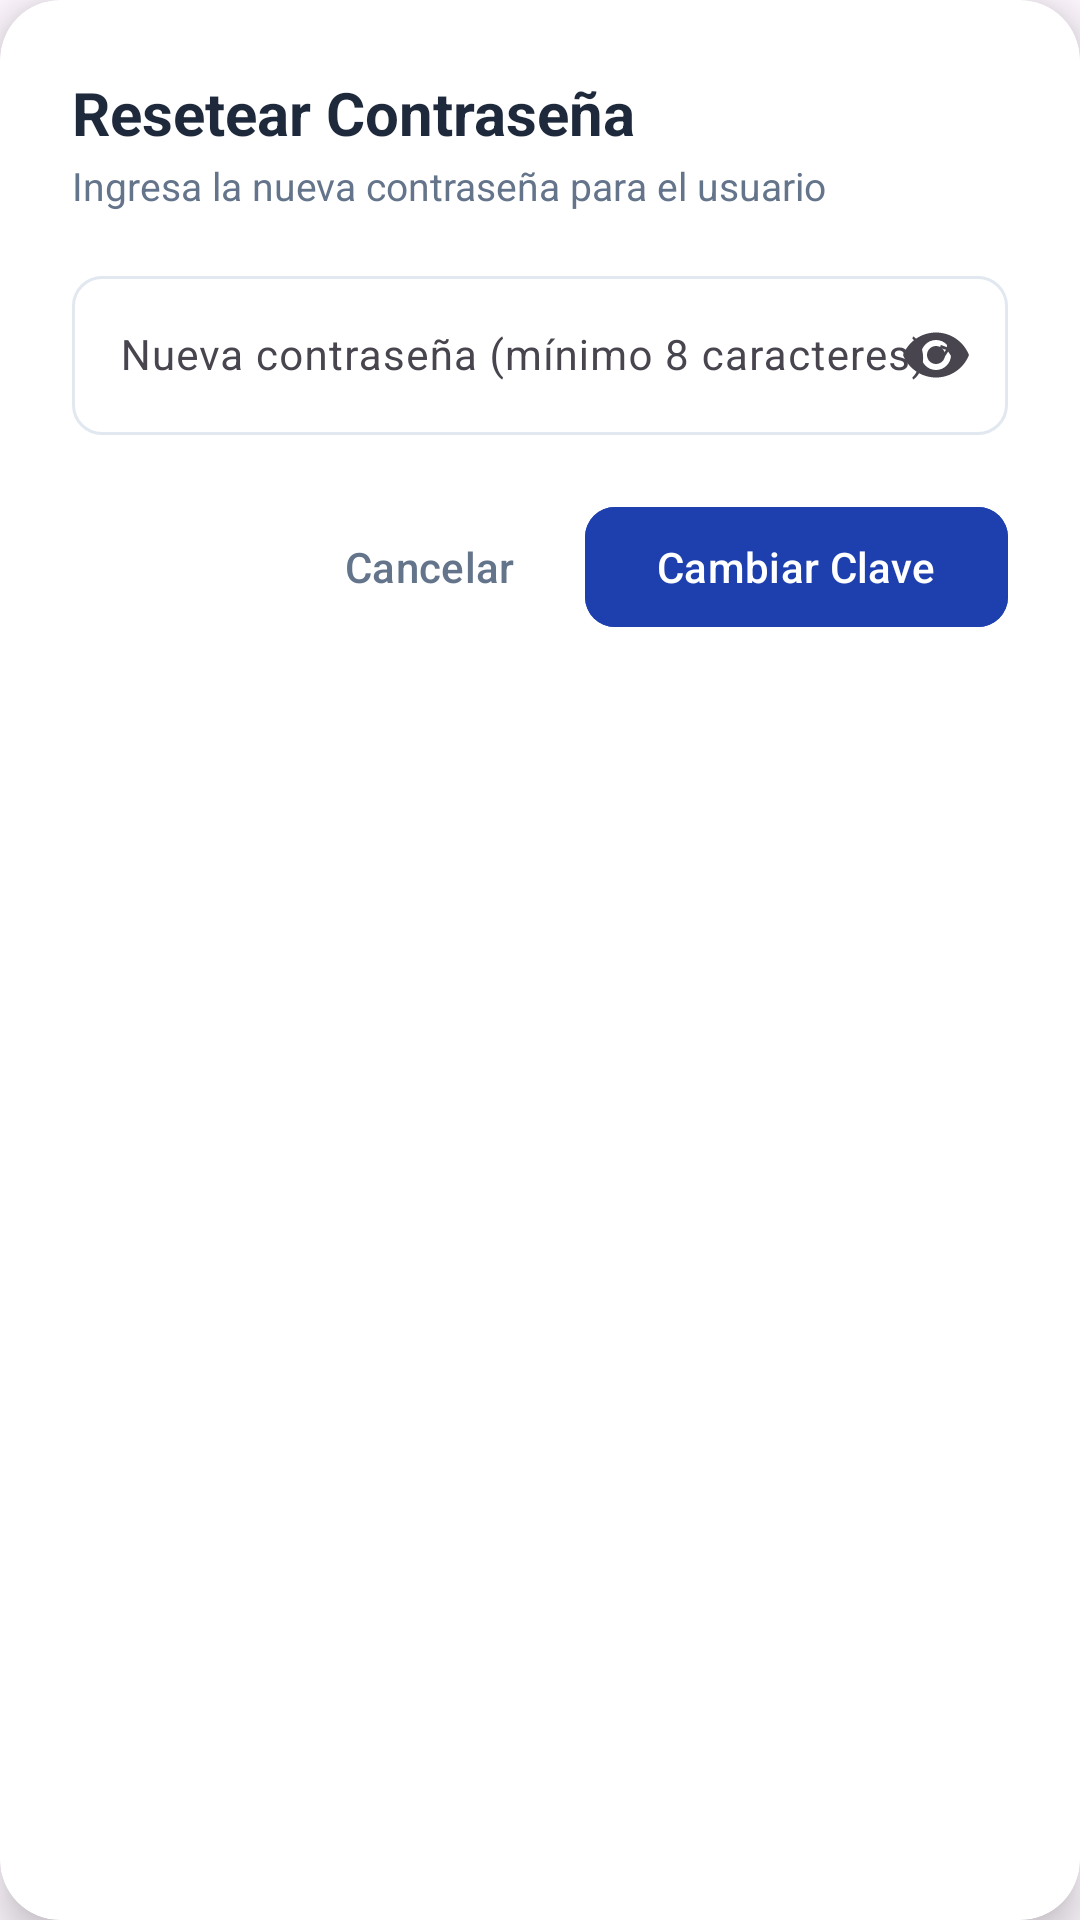

Here is an Android app screen rendered from its layout file. Give the layout XML and the strings, colors and styles it references.
<!-- AndroidManifest.xml: application theme Theme.Adisanappandroid -->
<!-- res/layout/dialog_reset_password.xml -->
<?xml version="1.0" encoding="utf-8"?>
<com.google.android.material.card.MaterialCardView xmlns:android="http://schemas.android.com/apk/res/android"
    xmlns:app="http://schemas.android.com/apk/res-auto"
    android:layout_width="match_parent"
    android:layout_height="wrap_content"
    app:cardBackgroundColor="@color/white"
    app:cardCornerRadius="20dp"
    app:cardElevation="8dp"
    app:strokeWidth="0dp">

    <LinearLayout
        android:layout_width="match_parent"
        android:layout_height="wrap_content"
        android:orientation="vertical"
        android:padding="24dp">

        <TextView
            android:id="@+id/tvResetTitle"
            android:layout_width="wrap_content"
            android:layout_height="wrap_content"
            android:text="Resetear Contraseña"
            android:textColor="@color/text_primary"
            android:textSize="20sp"
            android:textStyle="bold" />

        <TextView
            android:id="@+id/tvResetSubtitle"
            android:layout_width="wrap_content"
            android:layout_height="wrap_content"
            android:layout_marginTop="2dp"
            android:text="Ingresa la nueva contraseña para el usuario"
            android:textColor="@color/text_secondary"
            android:textSize="13sp" />

        <com.google.android.material.textfield.TextInputLayout
            android:id="@+id/tilNuevaPassword"
            style="@style/Widget.Material3.TextInputLayout.OutlinedBox"
            android:layout_width="match_parent"
            android:layout_height="wrap_content"
            android:layout_marginTop="16dp"
            app:boxCornerRadiusBottomEnd="10dp"
            app:boxCornerRadiusBottomStart="10dp"
            app:boxCornerRadiusTopEnd="10dp"
            app:boxCornerRadiusTopStart="10dp"
            app:boxStrokeColor="@color/input_stroke_color"
            app:endIconMode="password_toggle">

            <com.google.android.material.textfield.TextInputEditText
                android:id="@+id/etNuevaPassword"
                android:layout_width="match_parent"
                android:layout_height="wrap_content"
                android:hint="Nueva contraseña (mínimo 8 caracteres) *"
                android:inputType="textPassword"
                android:maxLines="1"
                android:textColor="@color/text_primary"
                android:textSize="14sp" />
        </com.google.android.material.textfield.TextInputLayout>

        
        <LinearLayout
            android:layout_width="match_parent"
            android:layout_height="wrap_content"
            android:layout_marginTop="20dp"
            android:gravity="end"
            android:orientation="horizontal">

            <com.google.android.material.button.MaterialButton
                android:id="@+id/btnCancelarReset"
                style="@style/Widget.Material3.Button.TextButton"
                android:layout_width="wrap_content"
                android:layout_height="wrap_content"
                android:layout_marginEnd="8dp"
                android:text="Cancelar"
                android:textColor="@color/text_secondary" />

            <com.google.android.material.button.MaterialButton
                android:id="@+id/btnGuardarReset"
                android:layout_width="wrap_content"
                android:layout_height="wrap_content"
                android:backgroundTint="@color/blue_primary"
                android:text="Cambiar Clave"
                android:textColor="@color/white"
                app:cornerRadius="10dp" />

        </LinearLayout>

    </LinearLayout>

</com.google.android.material.card.MaterialCardView>
<!-- resources referenced by this layout -->
<resources>
  <color name="blue_primary">#1E40AF</color>
  <color name="text_primary">#1E293B</color>
  <color name="text_secondary">#64748B</color>
  <color name="white">#FFFFFFFF</color>
  <style name="Theme.Adisanappandroid" parent="Base.Theme.Adisanappandroid" />
  <style name="Base.Theme.Adisanappandroid" parent="Theme.Material3.DayNight.NoActionBar">
          
          
      </style>
</resources>
